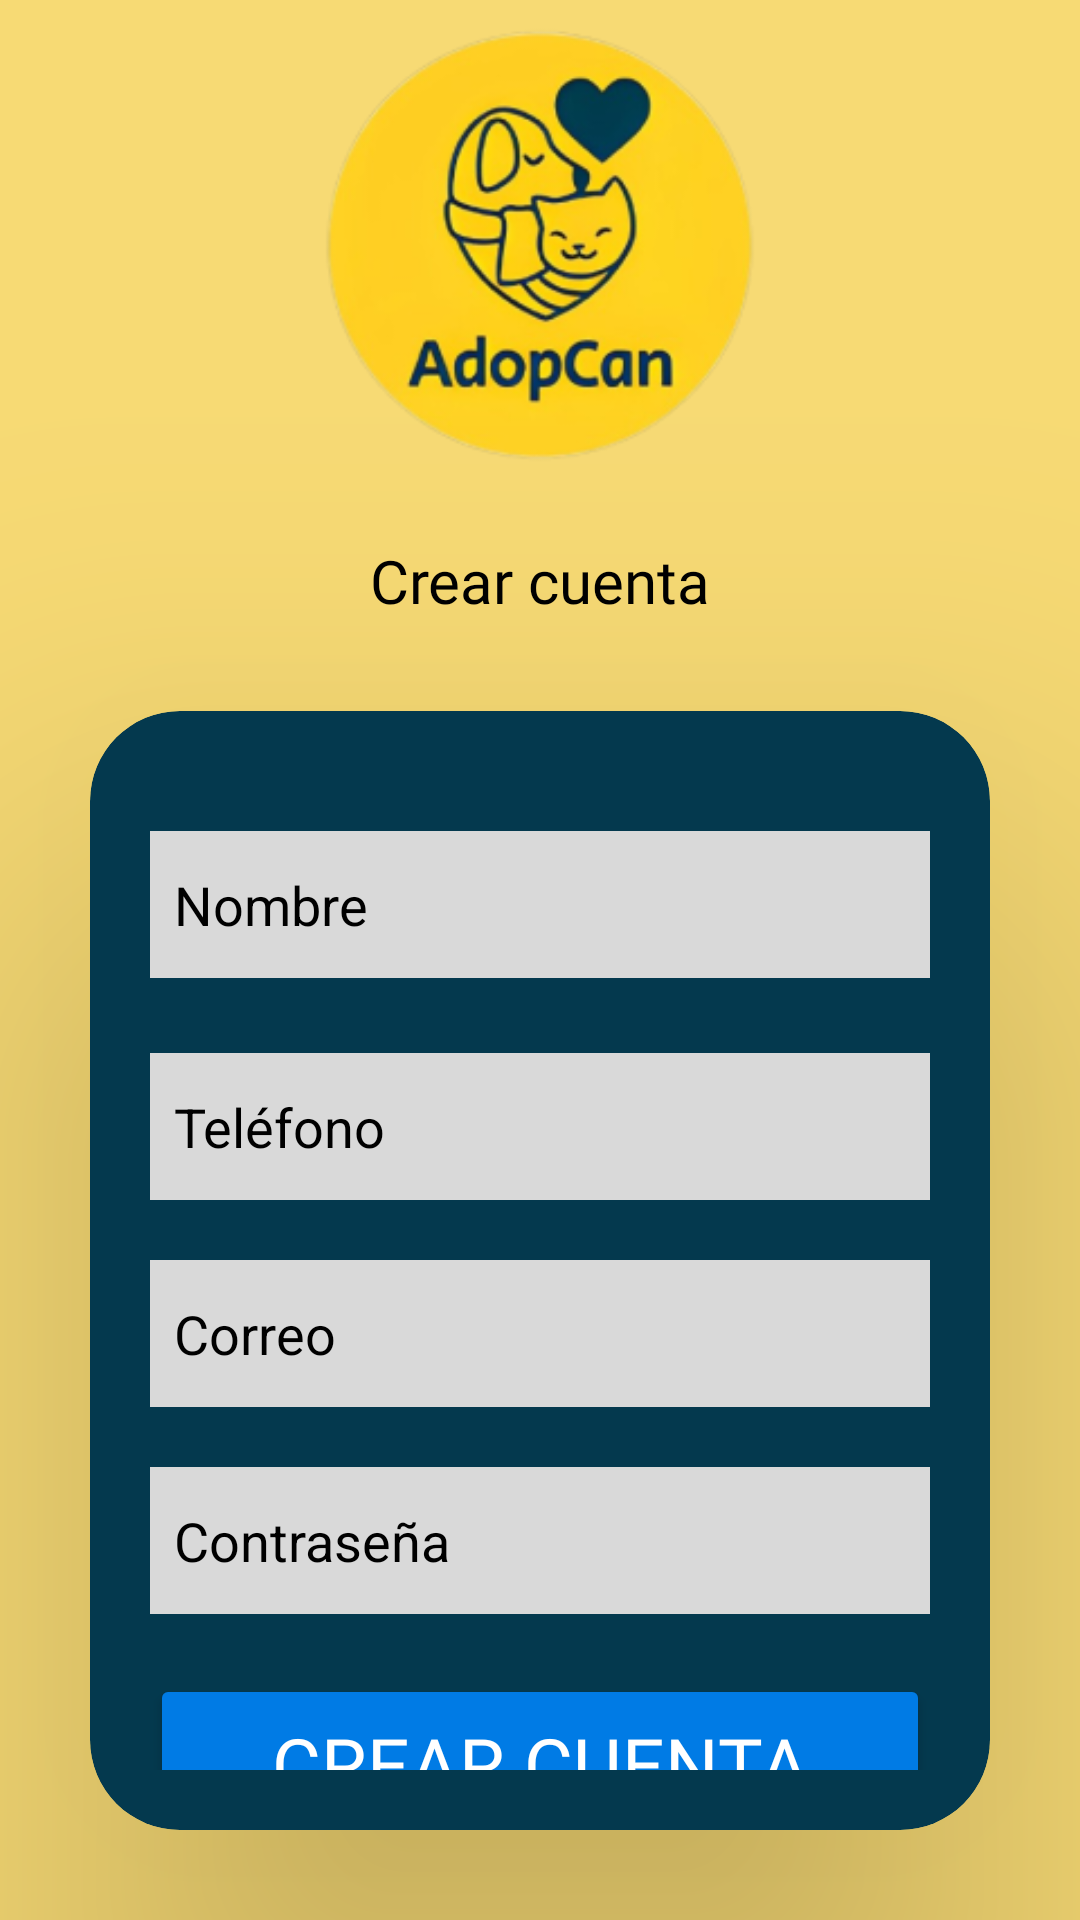

The Android layout XML behind this screen, and the referenced resources:
<!-- AndroidManifest.xml: application theme Theme.Adopcan -->
<!-- res/layout/activity_registro_usuarios.xml -->
<?xml version="1.0" encoding="utf-8"?>
<LinearLayout

    xmlns:android="http://schemas.android.com/apk/res/android"
    xmlns:app="http://schemas.android.com/apk/res-auto"
    xmlns:tools="http://schemas.android.com/tools"
    android:layout_width="match_parent"
    android:layout_height="match_parent"
    android:orientation="vertical"

    android:gravity="center"
    android:background="@color/otro"
    android:layout_marginBottom="3dp"
    tools:context=".Login">


    <ImageView
        android:id="@+id/imageView"
        android:layout_width="380dp"
        android:layout_height="180dp"


        android:gravity="center"
        app:srcCompat="@drawable/logocirculo" />

    <TextView
            android:layout_width="match_parent"
            android:layout_height="wrap_content"
            android:text="Crear cuenta"
            android:textAlignment="center"
            android:textColor="@color/negro"
            android:textSize="20sp"
            android:fontFamily="@font/secularone_regular" />



    <androidx.cardview.widget.CardView

        android:layout_width="match_parent"
        android:layout_height="wrap_content"

        android:layout_margin="30dp"
        app:cardCornerRadius="30dp"
        app:cardElevation="80dp"
        android:background="@drawable/custom_editext"
        app:cardBackgroundColor="@color/azulito">



        <LinearLayout
            android:layout_width="match_parent"
            android:layout_height="wrap_content"
            android:layout_gravity="center_horizontal"
            android:orientation="vertical"
            android:padding="20dp">



            <EditText
                android:id="@+id/namecrear"
                android:layout_width="match_parent"
                android:layout_height="49dp"
                android:layout_marginTop="20dp"
                android:background="@color/gris"
                android:drawablePadding="8dp"
                android:hint="Nombre"
                android:padding="8dp"
                android:textColor="@color/negro"
                android:textColorHint="@color/negro"

                />



            <EditText
                android:id="@+id/telefono"
                android:layout_width="match_parent"
                android:layout_height="49dp"
                android:layout_marginTop="25dp"
                android:background="@color/gris"
                android:drawablePadding="8dp"
                android:hint="Teléfono"
                android:padding="8dp"
                android:textColor="@color/negro"
                android:textColorHint="@color/negro"
                android:inputType="phone"/>




            <EditText
                android:id="@+id/correo"
                android:layout_width="match_parent"
                android:layout_height="49dp"
                android:layout_marginTop="20dp"
                android:background="@color/gris"
                android:drawablePadding="8dp"
                android:hint="Correo"
                android:padding="8dp"
                android:textColor="@color/negro"
                android:textColorHint="@color/negro"
                android:inputType="textEmailAddress"/>



            <EditText
                android:id="@+id/contraseniatext"
                android:layout_width="match_parent"
                android:layout_height="49dp"
                android:layout_marginTop="20dp"
                android:background="@color/gris"
                android:drawablePadding="8dp"
                android:hint="Contraseña"
                android:padding="8dp"
                android:textColor="@color/negro"
                android:textColorHint="@color/negro"
                android:inputType="textPassword"/>

            <Button
                android:id="@+id/crearuser"
                android:layout_width="match_parent"
                android:layout_height="60dp"
                android:layout_marginTop="20dp"
                android:backgroundTint="@color/azul_claro"
                android:text="Crear cuenta"
                android:textColor="@color/white"
                android:textSize="25sp"
                android:fontFamily="@font/secularone_regular"/>

        </LinearLayout>

    </androidx.cardview.widget.CardView>


    <LinearLayout
        android:layout_width="wrap_content"
        android:layout_height="wrap_content"
        android:orientation="horizontal">

        <Switch
            android:id="@+id/switch1"
            android:layout_width="48dp"
            android:layout_height="48dp" />

        <TextView
            android:layout_width="wrap_content"
            android:layout_height="wrap_content"
            android:text="Acepto los"
            android:textColor="@color/negro"
            android:textSize="12sp"
            android:fontFamily="@font/secularone_regular" />

        <TextView
            android:id="@+id/terminos"
            android:layout_width="wrap_content"
            android:layout_height="wrap_content"
            android:layout_marginStart="8dp"
            android:text="Terminos y condiciones de privacidad"
            android:textColor="@color/azulito"
            android:textSize="12sp"
            android:fontFamily="@font/secularone_regular" />

    </LinearLayout>

</LinearLayout>
<!-- resources referenced by this layout -->
<resources>
  <color name="azul_claro">#007BE5</color>
  <color name="azulito">#04394E</color>
  <color name="gris">#D9D9D9</color>
  <color name="negro">#000000</color>
  <color name="otro">#F7DA74</color>
  <color name="white">#FFFFFFFF</color>
  <!-- drawable custom_editext (drawable) -->
  <?xml version="1.0" encoding="utf-8"?>
  <selector xmlns:android="http://schemas.android.com/apk/res/android"
      android:shape="rectangle">
  
      <stroke
          android:width="3dp"
          android:fillColor="#99F5CC17"/>
      <corners
          android:radius="20dp"/>
  
  
  
  
  
  
  </selector>
  <!-- drawable logocirculo: png bitmap (drawable, 48757 bytes) -->
  <style name="Theme.Adopcan" parent="Base.Theme.Adopcan">
  
      </style>
  <style name="Base.Theme.Adopcan" parent="Theme.Material3.DayNight.NoActionBar">
          
  
  
      </style>
</resources>
